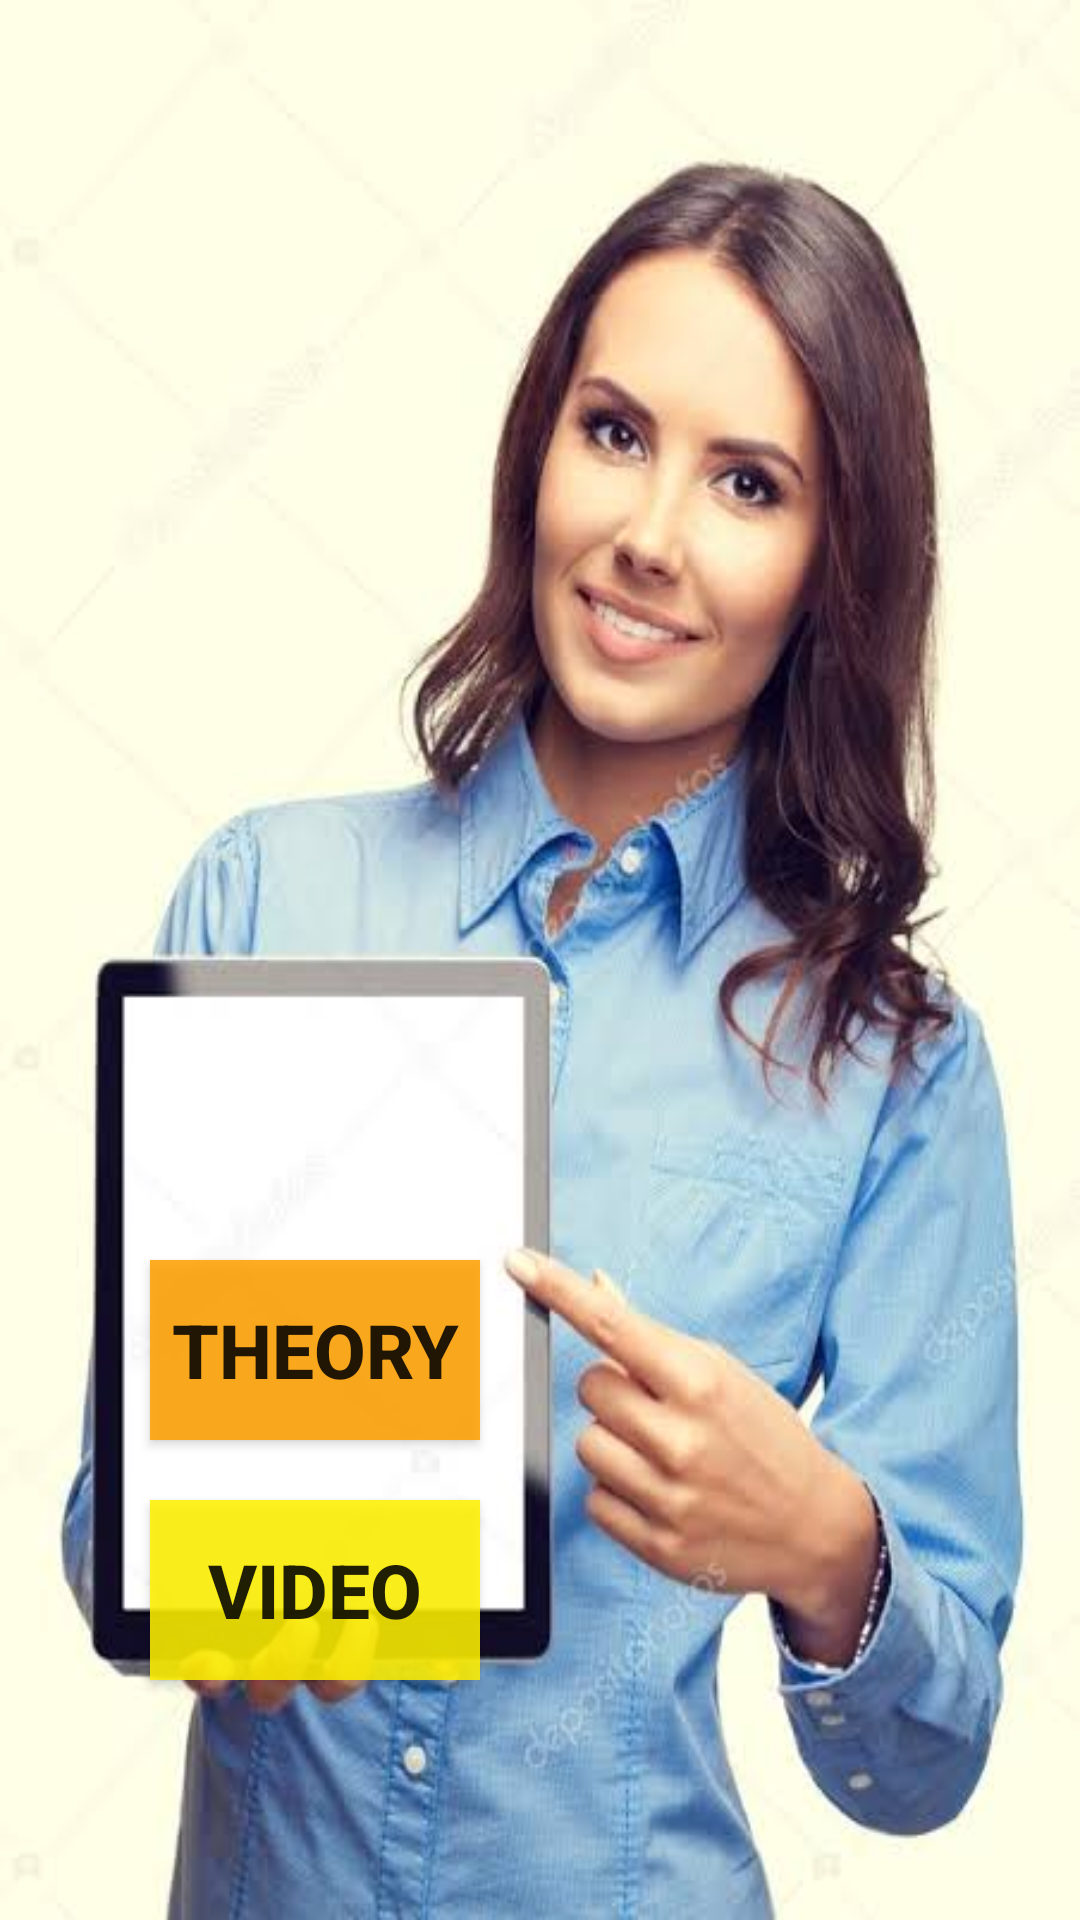

Reconstruct the res/layout file that produces this screen, plus the resources it refers to.
<!-- AndroidManifest.xml: application theme Theme.PlacementPreparation -->
<!-- res/layout/activity_aptitudetheory_video.xml -->
<?xml version="1.0" encoding="utf-8"?>
<RelativeLayout xmlns:android="http://schemas.android.com/apk/res/android"
    xmlns:app="http://schemas.android.com/apk/res-auto"
    xmlns:tools="http://schemas.android.com/tools"
    android:layout_width="match_parent"
    android:layout_height="match_parent"
android:background="@drawable/teacher"
    tools:context=".AptitudetheoryVideo">

    <Button
        android:id="@+id/t1"
        android:layout_width="110dp"
        android:layout_height="60dp"
        android:textSize="25dp"
        android:text="THEORY"
        android:layout_marginTop="420dp"
        android:layout_marginLeft="50dp"
        android:background="#DDFFA100"
        android:textStyle="bold"
        />

    <Button
        android:id="@+id/t2"
        android:layout_width="110dp"
        android:layout_height="60dp"
        android:textSize="25dp"
        android:text="VIDEO"
        android:layout_marginTop="20dp"
        android:layout_marginLeft="50dp"
        android:background="#DDFFF200"
        android:textStyle="bold"
        android:layout_below="@+id/t1"
        />

</RelativeLayout>
<!-- resources referenced by this layout -->
<resources>
  <!-- drawable teacher: jpeg bitmap (drawable, 26794 bytes) -->
  <style name="Theme.PlacementPreparation" parent="Theme.AppCompat.Light.NoActionBar">
          
          <item name="colorPrimary">@color/purple_500</item>
          <item name="colorPrimaryVariant">@color/purple_700</item>
          <item name="colorOnPrimary">@color/white</item>
          
          <item name="colorSecondary">@color/teal_200</item>
          <item name="colorSecondaryVariant">@color/teal_700</item>
          <item name="colorOnSecondary">@color/black</item>
          
          <item name="android:statusBarColor" tools:targetApi="l">?attr/colorPrimaryVariant</item>
          
      </style>
  <!-- not gathered from this repository: default colours our renderer supplied (Android Studio template values) -->
  <color name="purple_500">#FF6200EE</color>
  <color name="purple_700">#FF3700B3</color>
  <color name="teal_200">#FF03DAC5</color>
  <color name="teal_700">#FF018786</color>
  <color name="black">#FF000000</color>
  <color name="white">#FFFFFFFF</color>
</resources>
